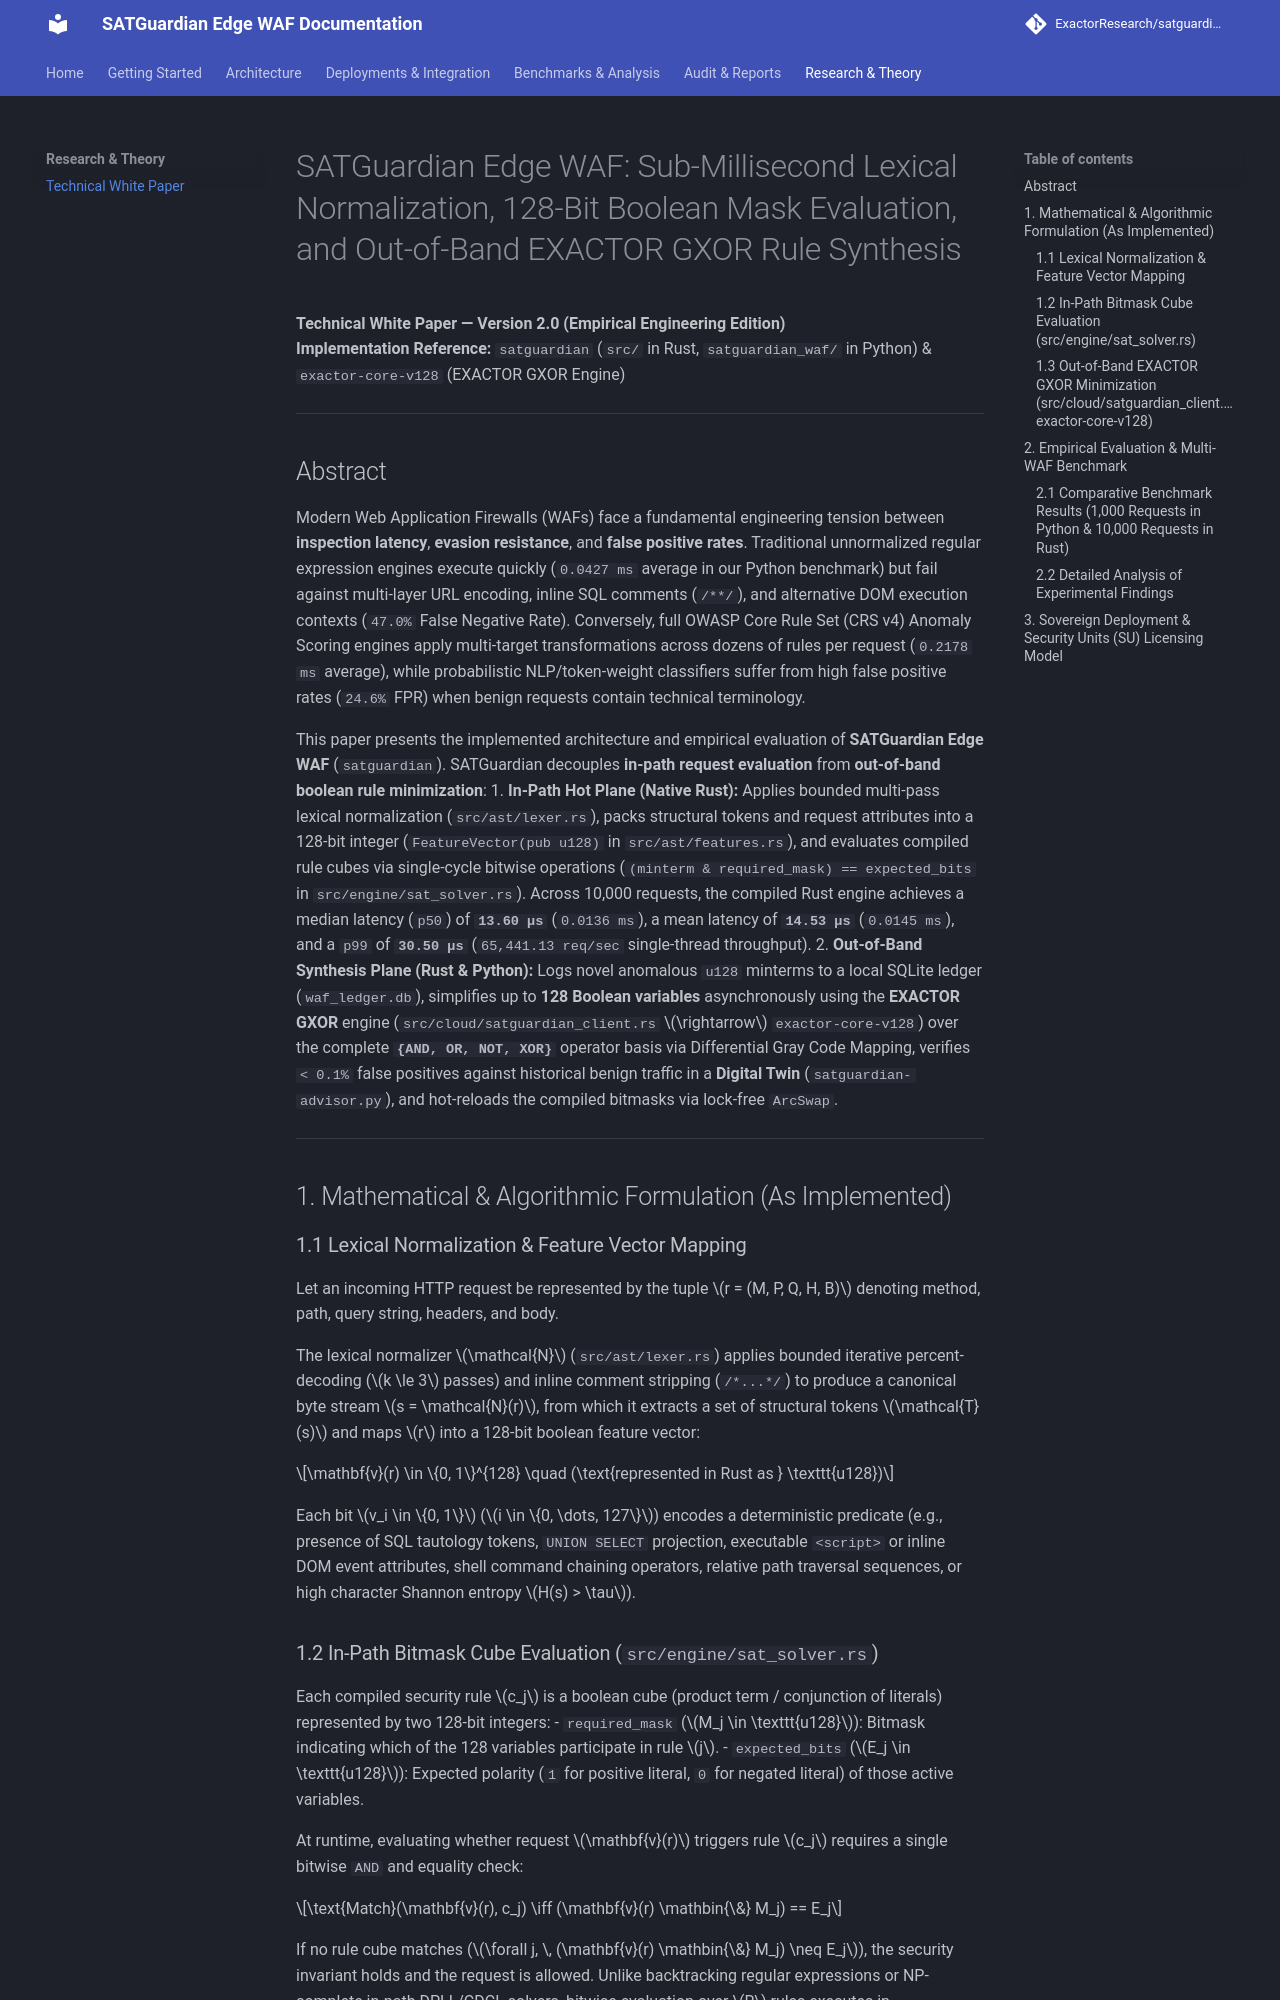

repository: ExactorResearch/exactor-waf-guardian · page: research/white-paper/index.html · generator: mkdocs

# SATGuardian Edge WAF: Sub-Millisecond Lexical Normalization, 128-Bit Boolean Mask Evaluation, and Out-of-Band EXACTOR GXOR Rule Synthesis

**Technical White Paper — Version 2.0 (Empirical Engineering Edition)**  
**Implementation Reference:** `satguardian` (`src/` in Rust, `satguardian_waf/` in Python) & `exactor-core-v128` (EXACTOR GXOR Engine)

---

## Abstract

Modern Web Application Firewalls (WAFs) face a fundamental engineering tension between **inspection latency**, **evasion resistance**, and **false positive rates**. Traditional unnormalized regular expression engines execute quickly (`0.0427 ms` average in our Python benchmark) but fail against multi-layer URL encoding, inline SQL comments (`/**/`), and alternative DOM execution contexts (`47.0%` False Negative Rate). Conversely, full OWASP Core Rule Set (CRS v4) Anomaly Scoring engines apply multi-target transformations across dozens of rules per request (`0.2178 ms` average), while probabilistic NLP/token-weight classifiers suffer from high false positive rates (`24.6%` FPR) when benign requests contain technical terminology.

This paper presents the implemented architecture and empirical evaluation of **SATGuardian Edge WAF** (`satguardian`). SATGuardian decouples **in-path request evaluation** from **out-of-band boolean rule minimization**:
1. **In-Path Hot Plane (Native Rust):** Applies bounded multi-pass lexical normalization (`src/ast/lexer.rs`), packs structural tokens and request attributes into a 128-bit integer (`FeatureVector(pub u128)` in `src/ast/features.rs`), and evaluates compiled rule cubes via single-cycle bitwise operations (`(minterm & required_mask) == expected_bits` in `src/engine/sat_solver.rs`). Across 10,000 requests, the compiled Rust engine achieves a median latency (`p50`) of **`13.60 µs`** (`0.0136 ms`), a mean latency of **`14.53 µs`** (`0.0145 ms`), and a `p99` of **`30.50 µs`** (`65,441.13 req/sec` single-thread throughput).
2. **Out-of-Band Synthesis Plane (Rust & Python):** Logs novel anomalous `u128` minterms to a local SQLite ledger (`waf_ledger.db`), simplifies up to **128 Boolean variables** asynchronously using the **EXACTOR GXOR** engine (`src/cloud/satguardian_client.rs` $\rightarrow$ `exactor-core-v128`) over the complete **`{AND, OR, NOT, XOR}`** operator basis via Differential Gray Code Mapping, verifies `< 0.1%` false positives against historical benign traffic in a **Digital Twin** (`satguardian-advisor.py`), and hot-reloads the compiled bitmasks via lock-free `ArcSwap`.

---

## 1. Mathematical & Algorithmic Formulation (As Implemented)

### 1.1 Lexical Normalization & Feature Vector Mapping
Let an incoming HTTP request be represented by the tuple $r = (M, P, Q, H, B)$ denoting method, path, query string, headers, and body.

The lexical normalizer $\mathcal{N}$ (`src/ast/lexer.rs`) applies bounded iterative percent-decoding ($k \le 3$ passes) and inline comment stripping (`/*...*/`) to produce a canonical byte stream $s = \mathcal{N}(r)$, from which it extracts a set of structural tokens $\mathcal{T}(s)$ and maps $r$ into a 128-bit boolean feature vector:

$$\mathbf{v}(r) \in \{0, 1\}^{128} \quad (\text{represented in Rust as } \texttt{u128})$$

Each bit $v_i \in \{0, 1\}$ ($i \in \{0, \dots, 127\}$) encodes a deterministic predicate (e.g., presence of SQL tautology tokens, `UNION SELECT` projection, executable `<script>` or inline DOM event attributes, shell command chaining operators, relative path traversal sequences, or high character Shannon entropy $H(s) > \tau$).

### 1.2 In-Path Bitmask Cube Evaluation (`src/engine/sat_solver.rs`)
Each compiled security rule $c_j$ is a boolean cube (product term / conjunction of literals) represented by two 128-bit integers:
- `required_mask` ($M_j \in \texttt{u128}$): Bitmask indicating which of the 128 variables participate in rule $j$.
- `expected_bits` ($E_j \in \texttt{u128}$): Expected polarity (`1` for positive literal, `0` for negated literal) of those active variables.

At runtime, evaluating whether request $\mathbf{v}(r)$ triggers rule $c_j$ requires a single bitwise `AND` and equality check:

$$\text{Match}(\mathbf{v}(r), c_j) \iff (\mathbf{v}(r) \mathbin{\&} M_j) == E_j$$

If no rule cube matches ($\forall j, \, (\mathbf{v}(r) \mathbin{\&} M_j) \neq E_j$), the security invariant holds and the request is allowed. Unlike backtracking regular expressions or NP-complete in-path DPLL/CDCL solvers, bitwise evaluation over $R$ rules executes in deterministic $O(R)$ CPU cycles.
